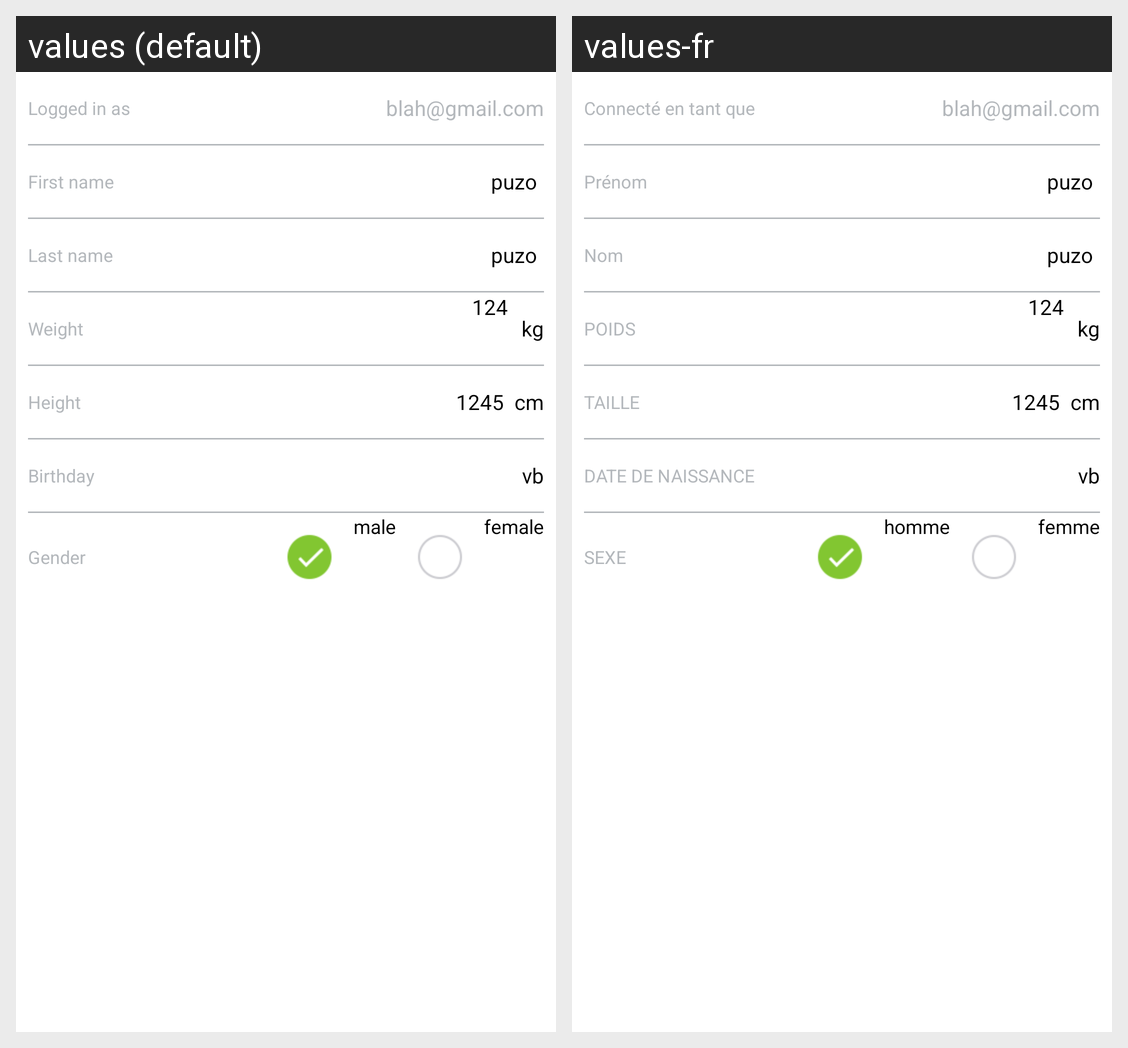

Here is an Android app screen in its default locale and in the app's own translations. Write out the translated-string differences for the strings that appear on this screen.
Android screen res/layout/fragment_my_account_user_profile.xml rendered under 2 locales, left to right: values (default), values-fr. Device: Nexus 5 (rendered at 1080×1920; each locale shown at half size, 540×960, under a caption strip naming it); theme AppTheme.
Strings drawn on this screen, with the default value and each locale's value (text and hints the layout hard-codes, and strings that could not be matched under every locale, appear in the picture but are not listed):

login_as
  values: Logged in as
  values-fr: Connecté en tant que

firstname
  values: First name
  values-fr: Prénom

lastname
  values: Last name
  values-fr: Nom

weight
  values: Weight
  values-fr: POIDS

height
  values: Height
  values-fr: TAILLE

birthday
  values: Birthday
  values-fr: DATE DE NAISSANCE

gender
  values: Gender
  values-fr: SEXE

gender_male
  values: male
  values-fr: homme

gender_female
  values: female
  values-fr: femme
